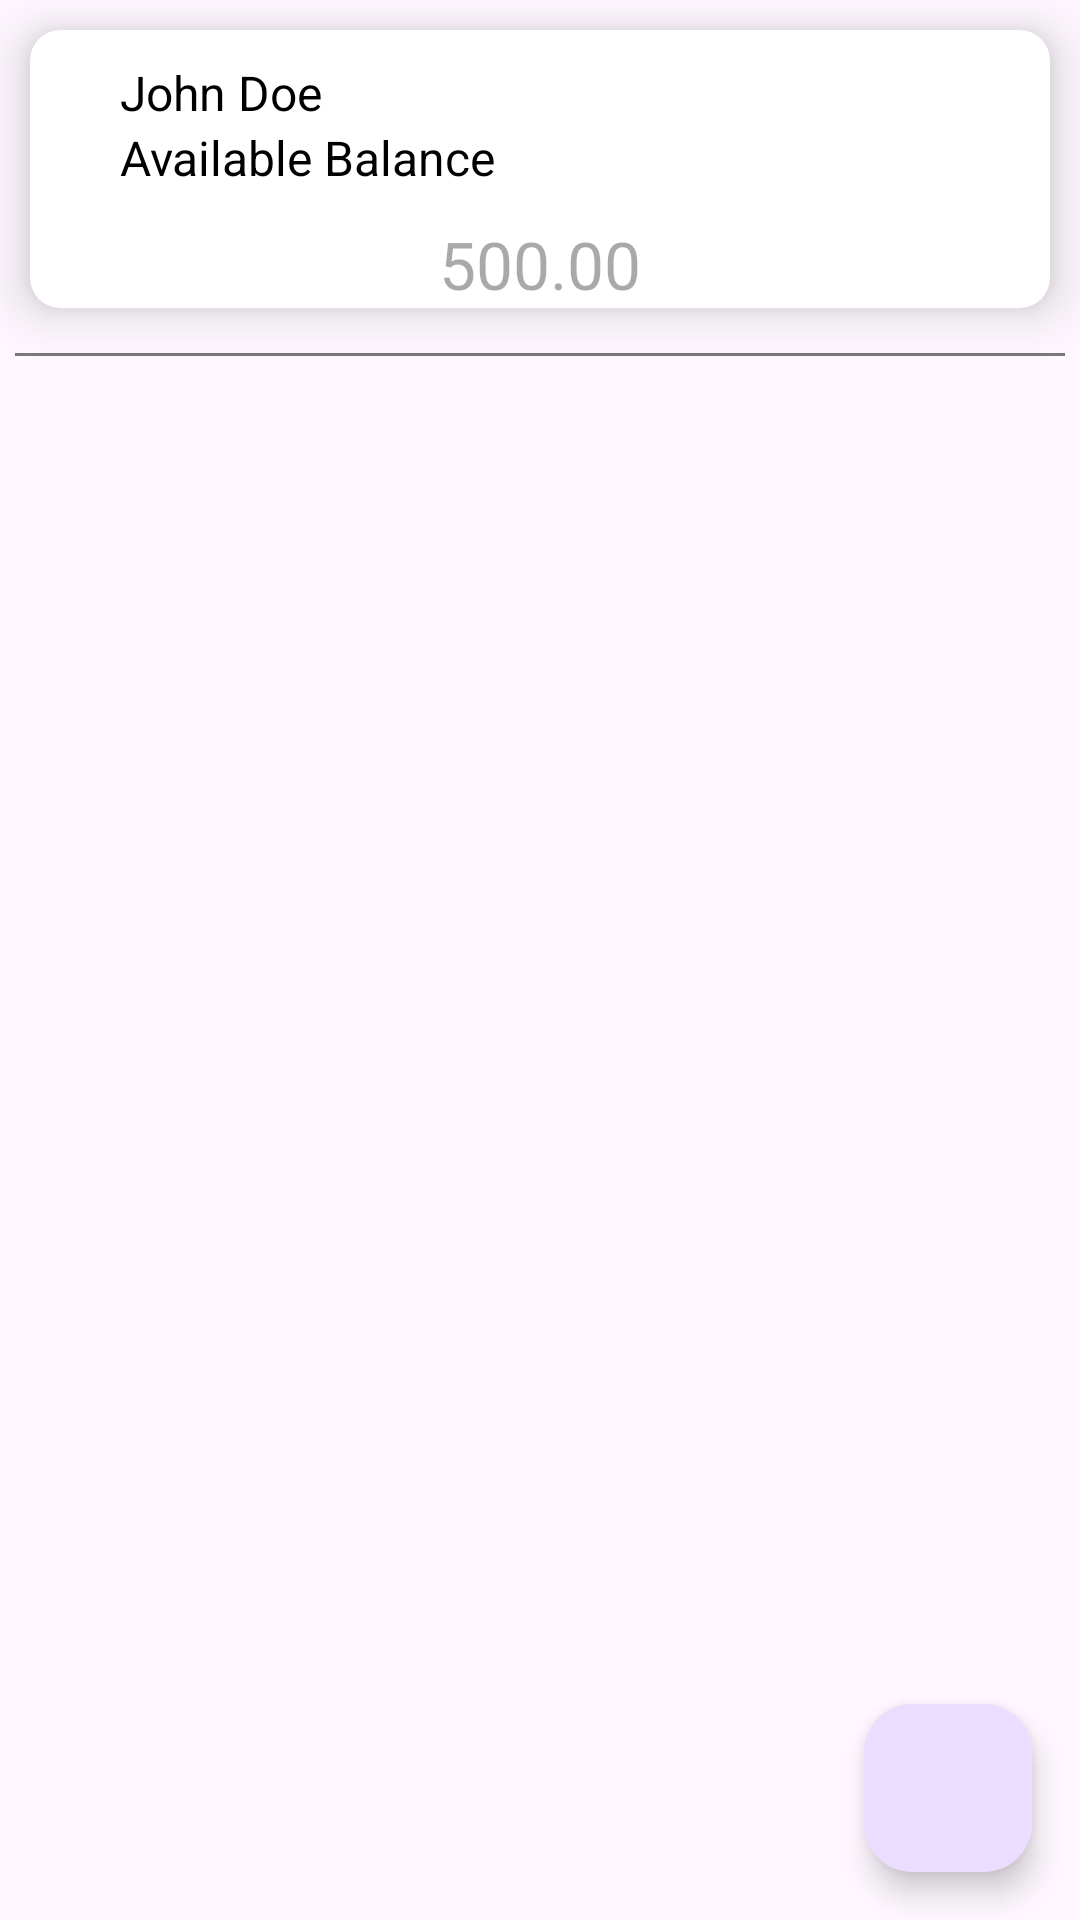

Layout XML and referenced resources for this Android screen:
<!-- AndroidManifest.xml: application theme Theme.GpayClone -->
<!-- res/layout/activity_transaction_list.xml -->
<?xml version="1.0" encoding="utf-8"?>
<androidx.constraintlayout.widget.ConstraintLayout xmlns:android="http://schemas.android.com/apk/res/android"
    xmlns:app="http://schemas.android.com/apk/res-auto"
    xmlns:tools="http://schemas.android.com/tools"
    android:id="@+id/main"
    android:layout_width="match_parent"
    android:layout_height="match_parent"
    tools:context=".view.TransactionListActivity">

    <LinearLayout
        android:layout_width="match_parent"
        android:layout_height="wrap_content"
        app:layout_constraintEnd_toEndOf="parent"
        app:layout_constraintStart_toStartOf="parent"
        app:layout_constraintTop_toTopOf="parent"
        android:orientation="vertical">

        <androidx.cardview.widget.CardView
            android:layout_width="match_parent"
            android:layout_height="wrap_content"
            android:layout_margin="10dp"
            android:layout_marginStart="20dp"
            app:cardCornerRadius="10dp"
            app:cardElevation="10dp">

            <LinearLayout
                android:layout_width="match_parent"
                android:layout_height="wrap_content"
                android:orientation="vertical">

                <LinearLayout
                    android:layout_width="match_parent"
                    android:layout_height="wrap_content"
                    android:layout_margin="10dp"
                    android:orientation="horizontal">

                    <com.google.android.material.imageview.ShapeableImageView
                        android:layout_width="wrap_content"
                        android:layout_height="wrap_content"
                        android:src="@drawable/baseline_account_circle_24" />

                    <LinearLayout
                        android:layout_width="match_parent"
                        android:layout_height="wrap_content"
                        android:layout_marginStart="20dp"
                        android:orientation="vertical">

                        <TextView
                            android:layout_width="match_parent"
                            android:layout_height="wrap_content"
                            android:textColor="@color/black"
                            android:textSize="16sp"
                            android:text="John Doe" />

                        <TextView
                            android:layout_width="match_parent"
                            android:layout_height="wrap_content"
                            android:textColor="@color/black"
                            android:textSize="16sp"
                            android:text="Available Balance" />

                    </LinearLayout>
                </LinearLayout>

                <TextView
                    android:layout_width="match_parent"
                    android:layout_height="wrap_content"
                    android:gravity="center"
                    android:id="@+id/defaultAmount"
                    android:hint="500.00"
                    android:textColor="@color/black"
                    android:textSize="22sp" />

            </LinearLayout>
        </androidx.cardview.widget.CardView>


        <View
            android:layout_width="match_parent"
            android:layout_height="1dp"
            android:layout_margin="5dp"
            android:background="#787878"/>

        <ListView
            android:id="@+id/transactionListView"
            android:layout_width="match_parent"
            tools:listitem="@layout/transaction_item"
            android:layout_height="wrap_content" />

    </LinearLayout>

    
    <com.google.android.material.floatingactionbutton.FloatingActionButton
        android:id="@+id/fab"
        android:layout_width="wrap_content"
        android:layout_height="wrap_content"
        android:layout_margin="16dp"
        android:contentDescription="Add Transaction"
        app:layout_constraintBottom_toBottomOf="parent"
        app:layout_constraintEnd_toEndOf="parent"
        android:src="@drawable/baseline_add_24" /> 

</androidx.constraintlayout.widget.ConstraintLayout>
<!-- res/layout/transaction_item.xml (included above) -->
<LinearLayout xmlns:android="http://schemas.android.com/apk/res/android"
    android:layout_width="match_parent"
    android:layout_height="wrap_content"
    android:orientation="vertical"
    android:padding="10dp">

    <TextView
        android:id="@+id/fromTextView"
        android:layout_width="wrap_content"
        android:layout_height="wrap_content"
        android:text="From" />

    <TextView
        android:id="@+id/toTextView"
        android:layout_width="wrap_content"
        android:layout_height="wrap_content"
        android:text="To" />

    <TextView
        android:id="@+id/amountTextView"
        android:layout_width="wrap_content"
        android:layout_height="wrap_content"
        android:text="Amount" />

</LinearLayout>
<!-- resources referenced by this layout -->
<resources>
  <style name="Theme.GpayClone" parent="Base.Theme.GpayClone" />
  <style name="Base.Theme.GpayClone" parent="Theme.Material3.DayNight.NoActionBar">
          
          
      </style>
  <!-- not gathered from this repository: default colours our renderer supplied (Android Studio template values) -->
  <color name="black">#FF000000</color>
</resources>
